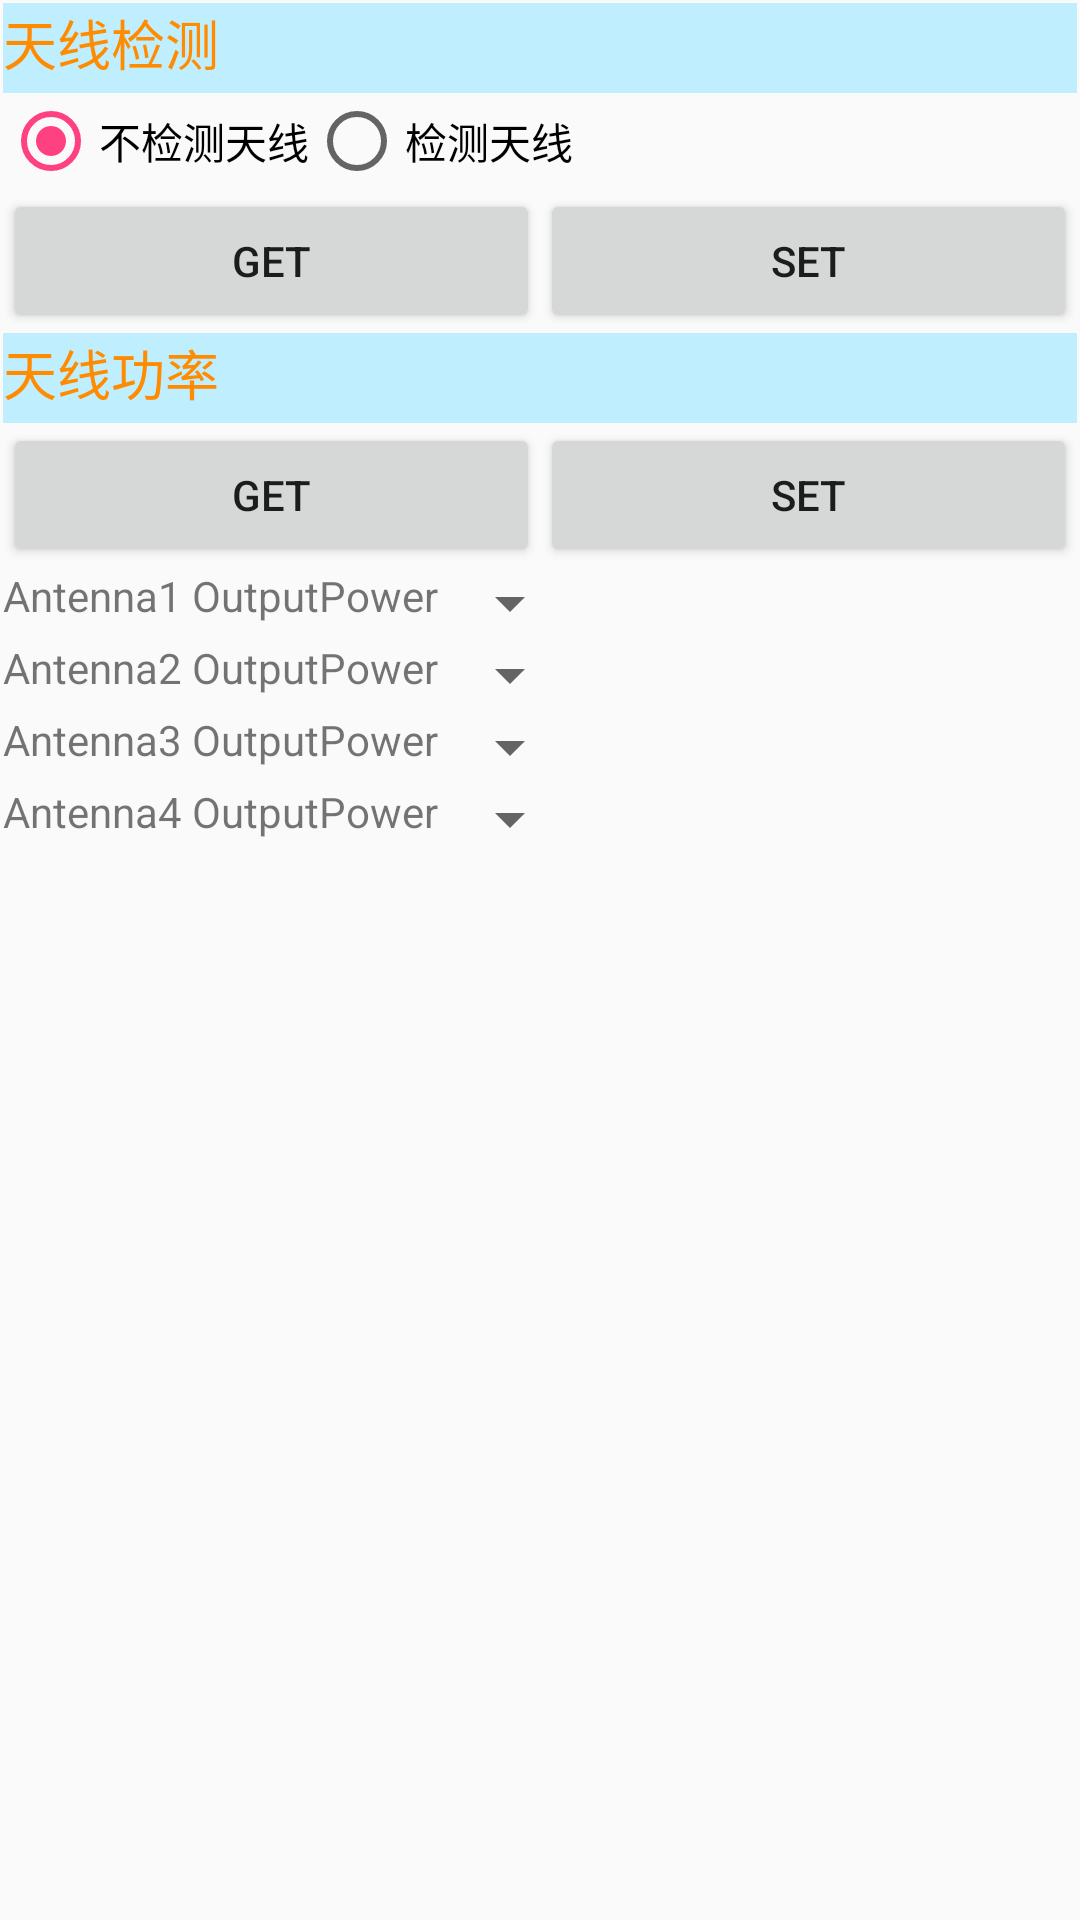

Produce the Android XML layout that renders to this screen, including the resource entries it uses.
<!-- AndroidManifest.xml: application theme AppTheme -->
<!-- res/layout/tab4_tablelayout_antpow.xml -->
<?xml version="1.0" encoding="utf-8"?>
<LinearLayout xmlns:android="http://schemas.android.com/apk/res/android"
    android:layout_width="match_parent"
    android:layout_height="match_parent"
    android:orientation="vertical"
    android:padding="1dp" >

    <FrameLayout
        android:layout_width="wrap_content"
        android:layout_height="30dp" >

        <View
            android:id="@+id/View01"
            android:layout_width="wrap_content"
            android:layout_height="30dp"
            android:background="#BFEFFF" />

        <TextView
            android:id="@+id/TextView01"
            android:layout_width="wrap_content"
            android:layout_height="wrap_content"
            android:text="@string/antenna_detecting"
            android:textColor="#FF8C00"
            android:textSize="18sp" />
    </FrameLayout>

    <LinearLayout
        android:layout_width="match_parent"
        android:layout_height="wrap_content"
        android:orientation="vertical" >

        <RadioGroup
            android:id="@+id/radioGroup_antcheck"
            android:layout_width="wrap_content"
            android:layout_height="wrap_content"
            android:orientation="horizontal" >

            <RadioButton
                android:id="@+id/radio0"
                android:layout_width="wrap_content"
                android:layout_height="wrap_content"
                android:checked="true"
                android:text="@string/antenna_no_detect" />

            <RadioButton
                android:id="@+id/radio1"
                android:layout_width="wrap_content"
                android:layout_height="wrap_content"
                android:text="@string/antenna_detect" />
        </RadioGroup>

    </LinearLayout>

    <LinearLayout
        android:layout_width="match_parent"
        android:layout_height="wrap_content" >

        <Button
            android:id="@+id/button_checkantget"
            android:layout_width="match_parent"
            android:layout_height="wrap_content"
            android:layout_weight="1"
            android:text="@string/get" />

        <Button
            android:id="@+id/button_checkantset"
            android:layout_width="match_parent"
            android:layout_height="wrap_content"
            android:layout_weight="1"
            android:text="@string/set" />
    </LinearLayout>

    <FrameLayout
        android:layout_width="wrap_content"
        android:layout_height="30dp" >

        <View
            android:id="@+id/view1"
            android:layout_width="wrap_content"
            android:layout_height="30dp"
            android:background="#BFEFFF" />

        <TextView
            android:id="@+id/textView1"
            android:layout_width="wrap_content"
            android:layout_height="wrap_content"
            android:text="@string/antenna_power"
            android:textColor="#FF8C00"
            android:textSize="18sp" />
    </FrameLayout>

    <LinearLayout
        android:layout_width="match_parent"
        android:layout_height="wrap_content" >

        <Button
            android:id="@+id/button_antpowget"
            android:layout_width="match_parent"
            android:layout_height="wrap_content"
            android:layout_weight="1"
            android:text="@string/get" />

        <Button
            android:id="@+id/button_antpowset"
            android:layout_width="match_parent"
            android:layout_height="wrap_content"
            android:layout_weight="1"
            android:text="@string/set" />
    </LinearLayout>

    <LinearLayout
        android:layout_width="match_parent"
        android:layout_height="wrap_content"
        android:orientation="vertical" >

        <LinearLayout
            android:layout_width="match_parent"
            android:layout_height="wrap_content" >

            <TextView
                android:id="@+id/textView_01"
                android:layout_width="wrap_content"
                android:layout_height="wrap_content"
                android:text="@string/antenna1"
                />

            <Spinner
                android:id="@+id/spinner_ant1pow"
                android:layout_width="wrap_content"
                android:layout_height="wrap_content"
                />


        </LinearLayout>

        <LinearLayout
            android:layout_width="match_parent"
            android:layout_height="wrap_content" >

            <TextView
                android:id="@+id/TextView06"
                android:layout_width="wrap_content"
                android:layout_height="wrap_content"
                android:text="@string/antenna2" />

            <Spinner
                android:id="@+id/spinner_ant2pow"
                android:layout_width="wrap_content"
                android:layout_height="wrap_content"
                />

        </LinearLayout>

        <LinearLayout
            android:layout_width="match_parent"
            android:layout_height="wrap_content" >

            <TextView
                android:id="@+id/textView_sort"
                android:layout_width="wrap_content"
                android:layout_height="wrap_content"
                android:text="@string/antenna3" />

            <Spinner
                android:id="@+id/spinner_ant3pow"
                android:layout_width="wrap_content"
                android:layout_height="wrap_content"
                 />


        </LinearLayout>

        <LinearLayout
            android:layout_width="match_parent"
            android:layout_height="wrap_content" >

            <TextView
                android:id="@+id/TextView02"
                android:layout_width="wrap_content"
                android:layout_height="wrap_content"
                android:text="@string/antenna4" />

            <Spinner
                android:id="@+id/spinner_ant4pow"
                android:layout_width="wrap_content"
                android:layout_height="wrap_content"
                />


        </LinearLayout>
    </LinearLayout>

</LinearLayout>
<!-- resources referenced by this layout -->
<resources>
  <string name="antenna1">Antenna1 OutputPower</string>
  <string name="antenna2">Antenna2 OutputPower</string>
  <string name="antenna3">Antenna3 OutputPower</string>
  <string name="antenna4">Antenna4 OutputPower</string>
  <string name="antenna_detect">检测天线</string>
  <string name="antenna_detecting">天线检测</string>
  <string name="antenna_no_detect">不检测天线</string>
  <string name="antenna_power">天线功率</string>
  <string name="get">Get</string>
  <string name="set">Set</string>
  <style name="AppTheme" parent="Theme.AppCompat.Light.DarkActionBar">
          
          <item name="colorPrimary">@color/colorPrimary</item>
          <item name="colorPrimaryDark">@color/colorPrimaryDark</item>
          <item name="colorAccent">@color/colorAccent</item>
      </style>
  <color name="colorPrimary">#3F51B5</color>
  <color name="colorPrimaryDark">#303F9F</color>
  <color name="colorAccent">#FF4081</color>
</resources>
